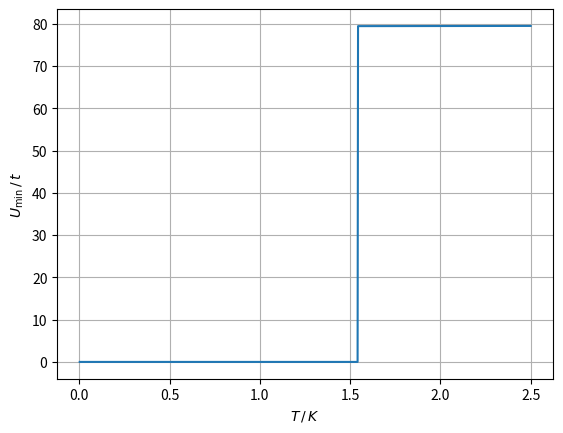

Source code (Python): (Note: this script raises an exception after producing the figure.)
import numpy as np
import matplotlib.pyplot as plt
import scipy.constants as const
# from graphenemodeling.graphene import _constants as _c
import scipy.constants as const

t = 2.7*const.e #J
E_D = 0.07*t

def U_min(T):
    A = 0.18  #1/t^2
    x = 2*const.k * T * A * np.log(np.cosh(E_D/(2*const.k*T)))
    # return 1/x #t^2/J 
    return t/x #t

T = np.linspace(0,2.5,1000)
fig, ax = plt.subplots()
ax.plot(T, U_min(T))
ax.grid()
ax.set(
    xlabel=r"$T\, / \,K$",
    ylabel=r"$U_{\text{\min}} \, / \,t$"
)
fig.savefig("../plots/U_min.pdf")


print(f"Hieran kann man erkennen, dass für erst bei einer kritischen Temperatur von ca. 1.5 K ein endliches U für eine Lösung von Delta verantwortlich ist, die anfängt ungleich null zu sein. Allerdings ist hierfür ein U von 80t also ca. 160eV nötig, was nicht realistisch ist.")
